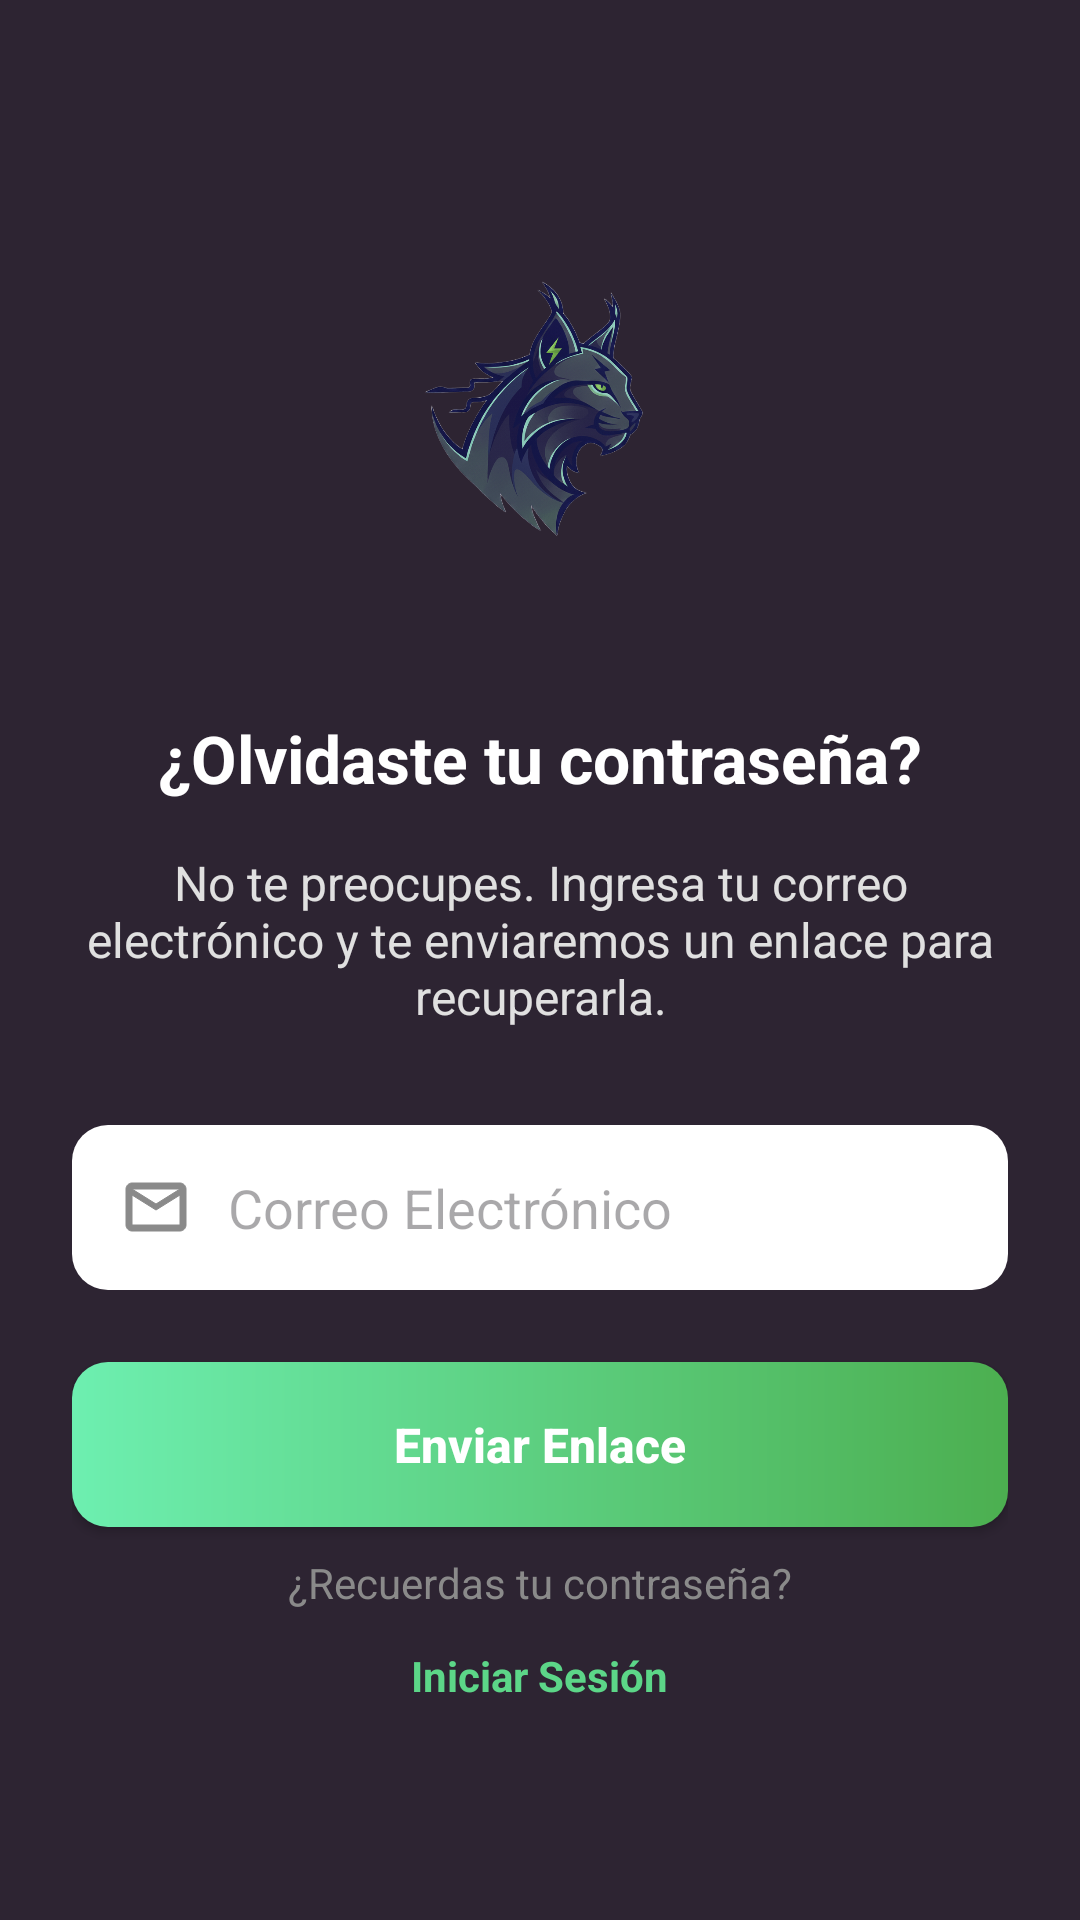

Produce the Android XML layout that renders to this screen, including the resource entries it uses.
<!-- AndroidManifest.xml: application theme Theme.Lynca -->
<!-- res/layout/activity_recuperarcontrasena.xml -->
<?xml version="1.0" encoding="utf-8"?>
<androidx.constraintlayout.widget.ConstraintLayout
    xmlns:android="http://schemas.android.com/apk/res/android"
    xmlns:app="http://schemas.android.com/apk/res-auto"
    xmlns:tools="http://schemas.android.com/tools"
    android:layout_width="match_parent"
    android:layout_height="match_parent"
    android:background="@color/bg_dark"
    android:padding="24dp">

    <ImageView
        android:id="@+id/ivLogoForgot"
        android:layout_width="150dp"
        android:layout_height="150dp"
        android:src="@drawable/lynca_logo"
        android:layout_marginTop="40dp"
        app:layout_constraintTop_toTopOf="parent"
        app:layout_constraintStart_toStartOf="parent"
        app:layout_constraintEnd_toEndOf="parent"/>

    <TextView
        android:id="@+id/tvTitleForgot"
        android:layout_width="wrap_content"
        android:layout_height="wrap_content"
        android:text="¿Olvidaste tu contraseña?"
        android:textColor="@color/white"
        android:textSize="22sp"
        android:textStyle="bold"
        android:layout_marginTop="24dp"
        app:layout_constraintTop_toBottomOf="@id/ivLogoForgot"
        app:layout_constraintStart_toStartOf="parent"
        app:layout_constraintEnd_toEndOf="parent"/>

    <TextView
        android:id="@+id/tvDescForgot"
        android:layout_width="0dp"
        android:layout_height="wrap_content"
        android:text="No te preocupes. Ingresa tu correo electrónico y te enviaremos un enlace para recuperarla."
        android:textColor="#E0E0E0"
        android:textSize="16sp"
        android:gravity="center"
        android:layout_marginTop="16dp"
        app:layout_constraintTop_toBottomOf="@id/tvTitleForgot"
        app:layout_constraintStart_toStartOf="parent"
        app:layout_constraintEnd_toEndOf="parent"/>

    <EditText
        android:id="@+id/etEmailForgot"
        android:layout_width="0dp"
        android:layout_height="55dp"
        android:background="@drawable/background_input_white"
        android:hint="Correo Electrónico"
        android:inputType="textEmailAddress"
        android:paddingStart="16dp"
        android:paddingEnd="16dp"
        android:drawableStart="@drawable/ic_email"
        android:drawablePadding="12dp"
        android:drawableTint="@color/text_gray"
        android:layout_marginTop="32dp"
        app:layout_constraintTop_toBottomOf="@id/tvDescForgot"
        app:layout_constraintStart_toStartOf="parent"
        app:layout_constraintEnd_toEndOf="parent"/>

    <androidx.appcompat.widget.AppCompatButton
        android:id="@+id/btnSendLink"
        android:layout_width="0dp"
        android:layout_height="55dp"
        android:background="@drawable/background_btn_green"
        android:text="Enviar Enlace"
        android:textColor="@color/white"
        android:textStyle="bold"
        android:textSize="16sp"
        android:textAllCaps="false"
        android:layout_marginTop="24dp"
        app:layout_constraintTop_toBottomOf="@id/etEmailForgot"
        app:layout_constraintStart_toStartOf="parent"
        app:layout_constraintEnd_toEndOf="parent"/>

    <LinearLayout
        android:id="@+id/llFooterForgot"
        android:layout_width="wrap_content"
        android:layout_height="wrap_content"
        android:orientation="vertical"
        android:gravity="center"
        android:layout_marginBottom="40dp"
        app:layout_constraintBottom_toBottomOf="parent"
        app:layout_constraintStart_toStartOf="parent"
        app:layout_constraintEnd_toEndOf="parent">

        <TextView
            android:layout_width="wrap_content"
            android:layout_height="wrap_content"
            android:text="¿Recuerdas tu contraseña?"
            android:textColor="#8A8A8A"
            android:textSize="14sp"/>

        <TextView
            android:id="@+id/tvBackToLogin"
            android:layout_width="wrap_content"
            android:layout_height="wrap_content"
            android:text="Iniciar Sesión"
            android:textColor="@color/accent_green"
            android:textStyle="bold"
            android:textSize="14sp"
            android:layout_marginTop="4dp"
            android:padding="8dp"/>
    </LinearLayout>

</androidx.constraintlayout.widget.ConstraintLayout>
<!-- resources referenced by this layout -->
<resources>
  <color name="accent_green">#5CD688</color>
  <color name="bg_dark">#2D2432</color>
  <color name="text_gray">#8A8A8A</color>
  <color name="white">#FFFFFF</color>
  <!-- drawable background_btn_green (drawable) -->
  <?xml version="1.0" encoding="utf-8"?>
  <shape xmlns:android="http://schemas.android.com/apk/res/android">
      <gradient
          android:startColor="#6DEfb0"
          android:endColor="#4CAF50"
          android:angle="0"/>
      <corners android:radius="12dp"/>
  </shape>
  <!-- drawable background_input_white (drawable) -->
  <?xml version="1.0" encoding="utf-8"?>
  <shape xmlns:android="http://schemas.android.com/apk/res/android">
      <solid android:color="@color/white"/>
      <corners android:radius="12dp"/>
  </shape>
  <!-- drawable ic_email (drawable) -->
  <vector xmlns:android="http://schemas.android.com/apk/res/android"
      android:width="24dp"
      android:height="24dp"
      android:viewportWidth="24"
      android:viewportHeight="24">
    <path
        android:pathData="M22,6c0,-1.1 -0.9,-2 -2,-2L4,4c-1.1,0 -2,0.9 -2,2v12c0,1.1 0.9,2 2,2h16c1.1,0 2,-0.9 2,-2zM20,6l-8,5l-8,-5zM20,18L4,18L4,8l8,5l8,-5z"
        android:fillColor="#FF000000"
        android:strokeColor="#FF000000"/>
  </vector>
  <!-- drawable lynca_logo: png bitmap (drawable, 97118 bytes) -->
  <style name="Theme.Lynca" parent="Base.Theme.Lynca" />
  <style name="Base.Theme.Lynca" parent="Theme.Material3.DayNight.NoActionBar">
          
          
      </style>
</resources>
